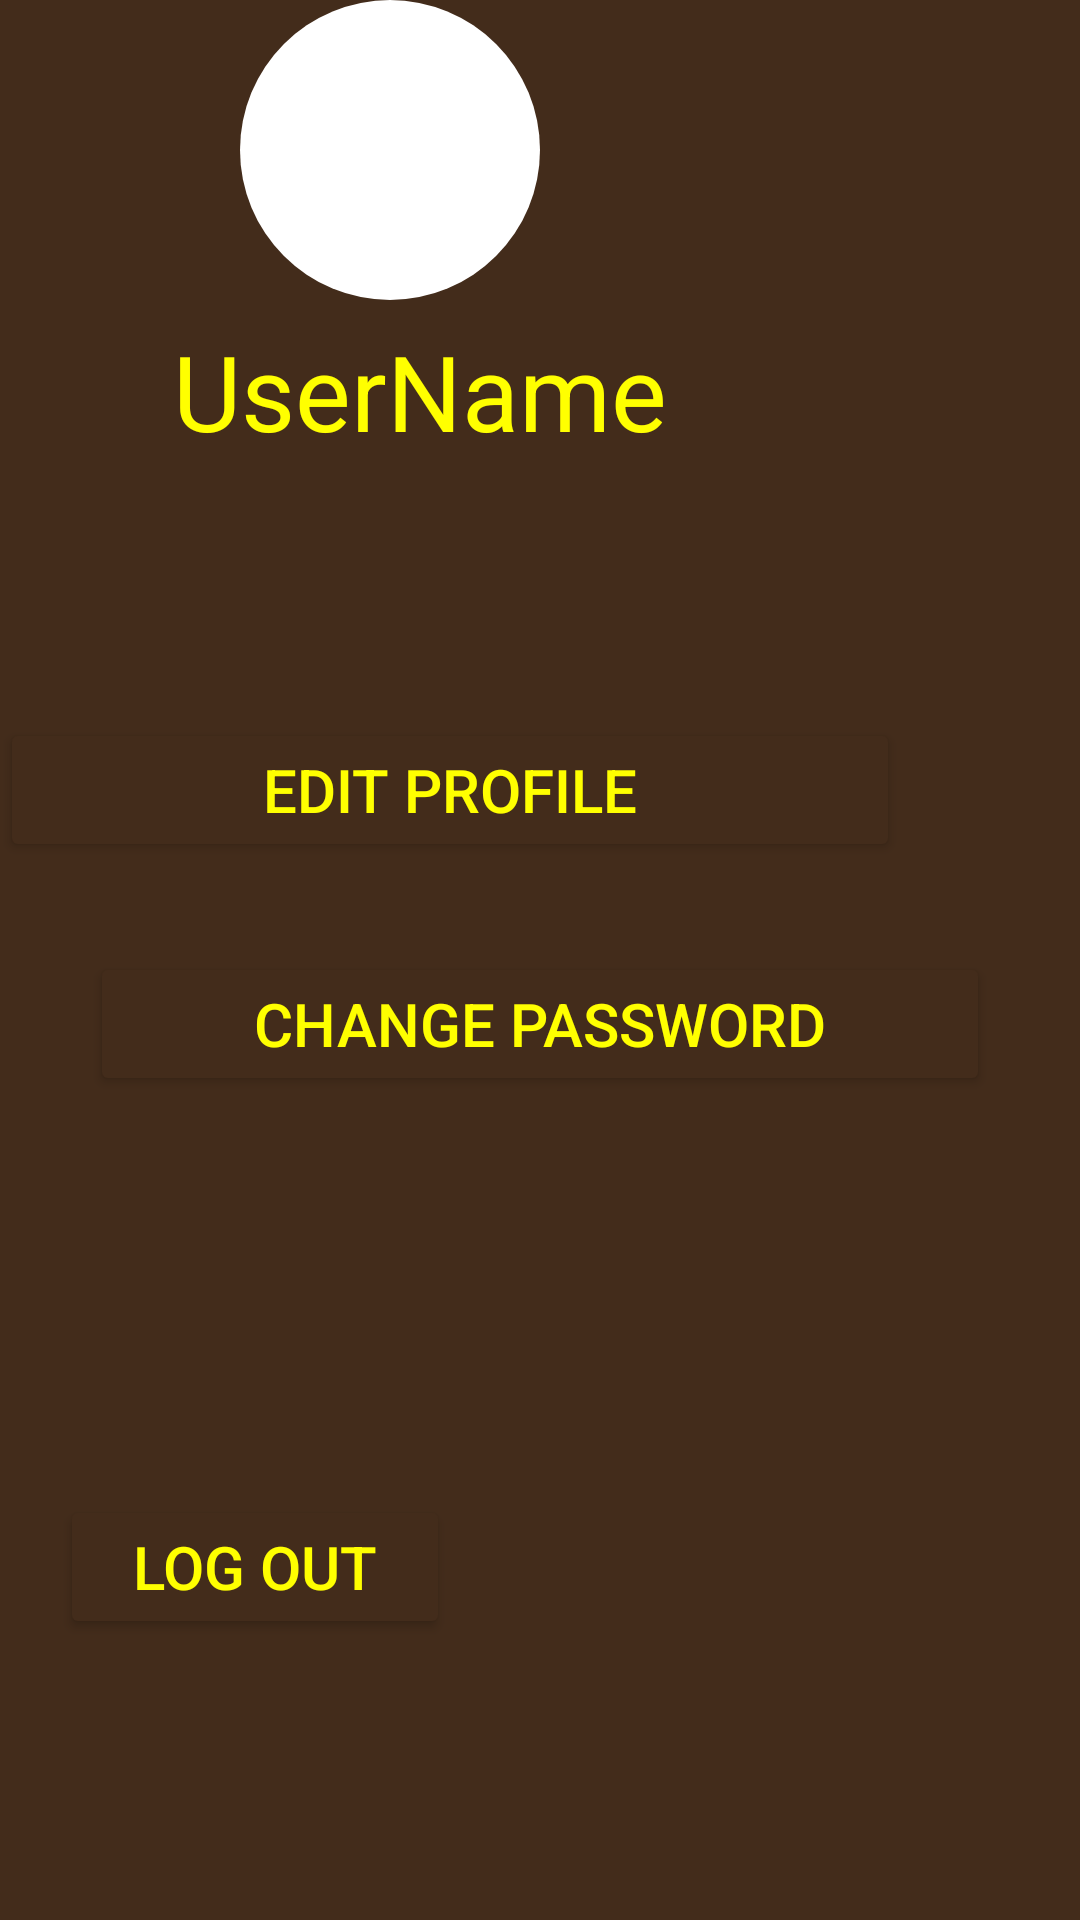

Reconstruct the res/layout file that produces this screen, plus the resources it refers to.
<!-- AndroidManifest.xml: application theme Theme.I190515 -->
<!-- res/layout/activity_screen8.xml -->
<?xml version="1.0" encoding="utf-8"?>
<LinearLayout xmlns:android="http://schemas.android.com/apk/res/android"
    xmlns:app="http://schemas.android.com/apk/res-auto"
    xmlns:tools="http://schemas.android.com/tools"
    android:layout_width="match_parent"
    android:layout_height="match_parent"
    tools:context=".screen8"
    android:background="@color/brown"
    android:orientation="vertical"
    android:weightSum="6"
    >

    <RelativeLayout
        android:layout_weight="1"
        android:layout_width="260dp"
        android:layout_height="200dp">

        <ImageView
            android:id="@+id/abc"
            android:layout_width="wrap_content"
            android:layout_height="wrap_content"
            android:layout_centerHorizontal="true"
            android:background="@color/brown"
            android:src="@drawable/circle" />

        <TextView
            android:layout_width="match_parent"
            android:layout_height="wrap_content"
            android:layout_below="@id/abc"
            android:layout_marginLeft="20dp"
            android:layout_marginTop="7dp"
            android:text="UserName"
            android:textAlignment="center"
            android:textColor="@color/yellow"
            android:textSize="35sp"

            />
    </RelativeLayout>

    <RelativeLayout
        android:layout_weight="1"
        android:layout_width="match_parent"
        android:layout_height="wrap_content">

        <Button
            android:id="@+id/firstname"
            android:layout_width="300dp"
            android:layout_height="wrap_content"

            android:backgroundTint="@color/brown"
            android:text="Edit Profile"
            android:textColor="@color/yellow"

            android:textSize="20dp"

            />

        <Button
            android:backgroundTint="@color/brown"
            android:layout_marginTop="30dp"
            android:layout_width="300dp"
            android:layout_below="@id/firstname"

            android:layout_height="wrap_content"
            android:text="Change Password"
            android:textColor="@color/yellow"
            android:textSize="20dp"
            android:layout_marginLeft="30dp"

            />


    </RelativeLayout>

    <RelativeLayout
        android:layout_width="match_parent"
        android:layout_height="wrap_content"
        android:layout_weight="4"

        >

        <Button
            android:id="@+id/lastbutton"
            android:backgroundTint="@color/brown"
            android:layout_marginTop="30dp"
            android:layout_width="130dp"
            android:layout_height="wrap_content"
            android:text="Log Out"
            android:textColor="@color/yellow"
            android:textSize="20dp"
            android:layout_marginLeft="20dp"
            android:layout_centerVertical="true"
            />

        <ImageButton
            android:layout_width="wrap_content"
            android:layout_height="wrap_content"
            android:src="@drawable/logout8"
            android:background="@color/brown"
            android:layout_toRightOf="@id/lastbutton"
            android:layout_centerVertical="true"
            />
    </RelativeLayout>






</LinearLayout>
<!-- resources referenced by this layout -->
<resources>
  <color name="brown">#432c1b</color>
  <color name="yellow">#FFFF00</color>
  <!-- drawable circle (drawable-v24) -->
  <?xml version="1.0" encoding="utf-8"?>
  <shape
      xmlns:android="http://schemas.android.com/apk/res/android"
      android:shape="oval">
  
      <solid
          android:color="@color/white"/>
  
      <size
          android:width="100dp"
          android:height="100dp"/>
  
      <corners
          android:radius="50dp"
          />
  </shape>
  <style name="Theme.I190515" parent="Theme.MaterialComponents.DayNight.NoActionBar">
          
          <item name="colorPrimary">@color/purple_500</item>
          <item name="colorPrimaryVariant">@color/purple_700</item>
          <item name="colorOnPrimary">@color/white</item>
          
          <item name="colorSecondary">@color/teal_200</item>
          <item name="colorSecondaryVariant">@color/teal_700</item>
          <item name="colorOnSecondary">@color/black</item>
          
          <item name="android:statusBarColor" tools:targetApi="l">?attr/colorPrimaryVariant</item>
          
      </style>
  <color name="white">#FFFFFFFF</color>
  <color name="purple_500">#FF6200EE</color>
  <color name="purple_700">#FF3700B3</color>
  <color name="teal_200">#FF03DAC5</color>
  <color name="teal_700">#FF018786</color>
  <color name="black">#FF000000</color>
</resources>
